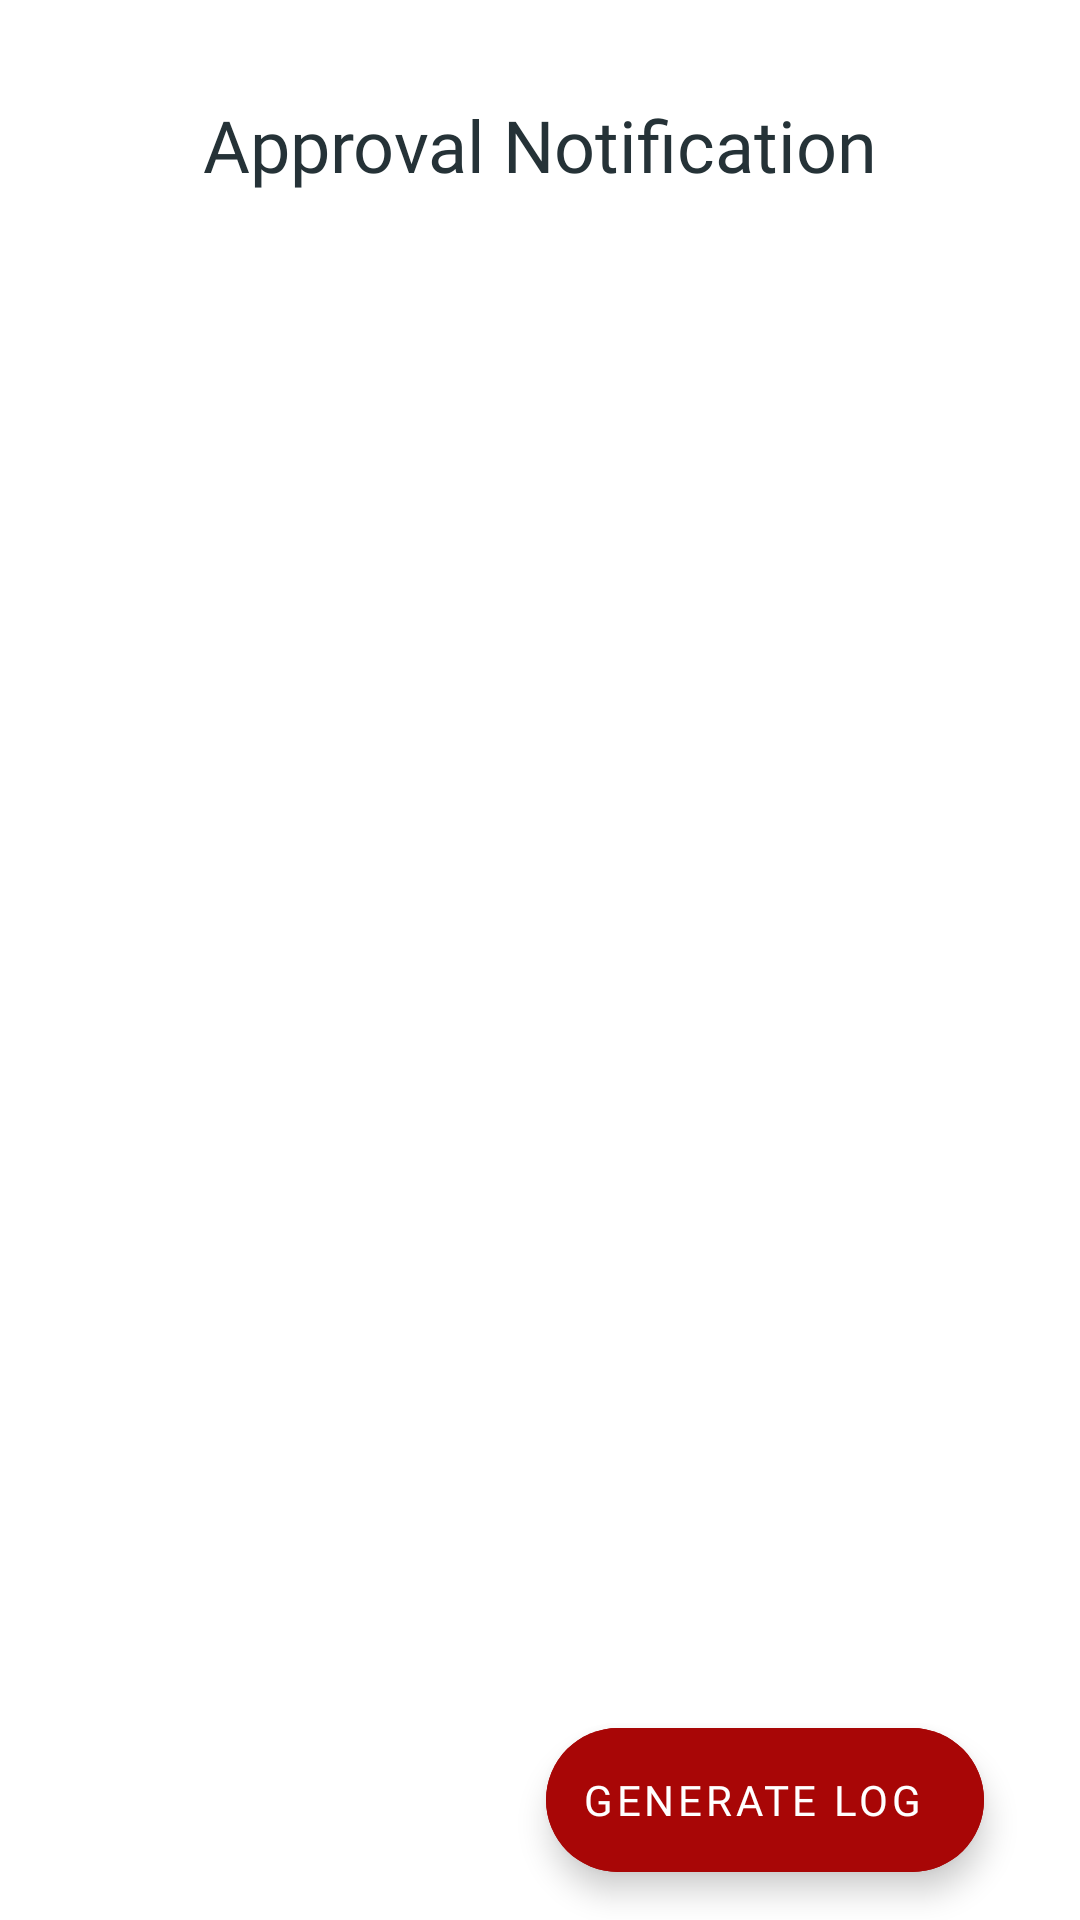

Produce the Android XML layout that renders to this screen, including the resource entries it uses.
<!-- AndroidManifest.xml: application theme Theme.LibraryNILAM -->
<!-- res/layout/fragment_teacher_nilam_notification.xml -->
<?xml version="1.0" encoding="utf-8"?>
<androidx.constraintlayout.widget.ConstraintLayout xmlns:android="http://schemas.android.com/apk/res/android"
    xmlns:app="http://schemas.android.com/apk/res-auto"
    xmlns:tools="http://schemas.android.com/tools"
    android:layout_width="match_parent"
    android:layout_height="match_parent"
    tools:context=".view.teacher.nilam.TeacherNilamNotificationFragment">


    <TextView
        android:id="@+id/textView11"
        android:layout_width="wrap_content"
        android:layout_height="wrap_content"
        android:layout_marginStart="32dp"
        android:layout_marginTop="32dp"
        android:layout_marginEnd="32dp"
        android:fontFamily="@font/fira_sans_bold"
        android:text="Approval Notification"
        android:textColor="@color/gunmetal"
        android:textSize="24sp"
        app:layout_constraintEnd_toEndOf="parent"
        app:layout_constraintStart_toStartOf="parent"
        app:layout_constraintTop_toTopOf="parent" />

    <androidx.recyclerview.widget.RecyclerView
        android:id="@+id/rc_nilam_notification"
        android:layout_width="0dp"
        android:layout_height="0dp"
        android:layout_marginStart="16dp"
        android:layout_marginTop="32dp"
        android:layout_marginEnd="16dp"
        android:layout_marginBottom="8dp"
        app:layout_constraintBottom_toBottomOf="parent"
        app:layout_constraintEnd_toEndOf="parent"
        app:layout_constraintStart_toStartOf="parent"
        app:layout_constraintTop_toBottomOf="@+id/textView11" />

    <com.google.android.material.floatingactionbutton.ExtendedFloatingActionButton
        android:id="@+id/fab_generate_log_report"
        android:layout_width="wrap_content"
        android:layout_height="wrap_content"
        android:layout_marginEnd="32dp"
        android:layout_marginBottom="16dp"
        android:backgroundTint="@color/maroon_main"
        android:fontFamily="@font/fira_sans_medium"
        android:text="Generate Log"
        app:icon="@drawable/ic_baseline_file_open_24"
        app:iconTint="@color/white"
        android:textColor="@color/white"
        app:layout_constraintBottom_toBottomOf="parent"
        app:layout_constraintEnd_toEndOf="parent" />
</androidx.constraintlayout.widget.ConstraintLayout>
<!-- resources referenced by this layout -->
<resources>
  <color name="gunmetal">#253237</color>
  <color name="maroon_main">#A80606</color>
  <color name="white">#FFFFFFFF</color>
  <style name="Theme.LibraryNILAM" parent="Theme.MaterialComponents.DayNight.NoActionBar">
          
          <item name="colorPrimary">@color/maroon_main</item>
          <item name="colorPrimaryVariant">@color/champagne</item>
          <item name="colorOnPrimary">@color/gunmetal</item>
          
          <item name="colorSecondary">@color/cadet</item>
          <item name="colorSecondaryVariant">@color/peter_blue</item>
          <item name="colorOnSecondary">@color/gunmetal</item>
          
          <item name="android:statusBarColor" tools:targetApi="l">?attr/colorPrimaryVariant</item>
          
      </style>
  <color name="champagne">#DBCB8F</color>
  <color name="cadet">#5c6b73</color>
  <color name="peter_blue">#9db4c0</color>
</resources>
